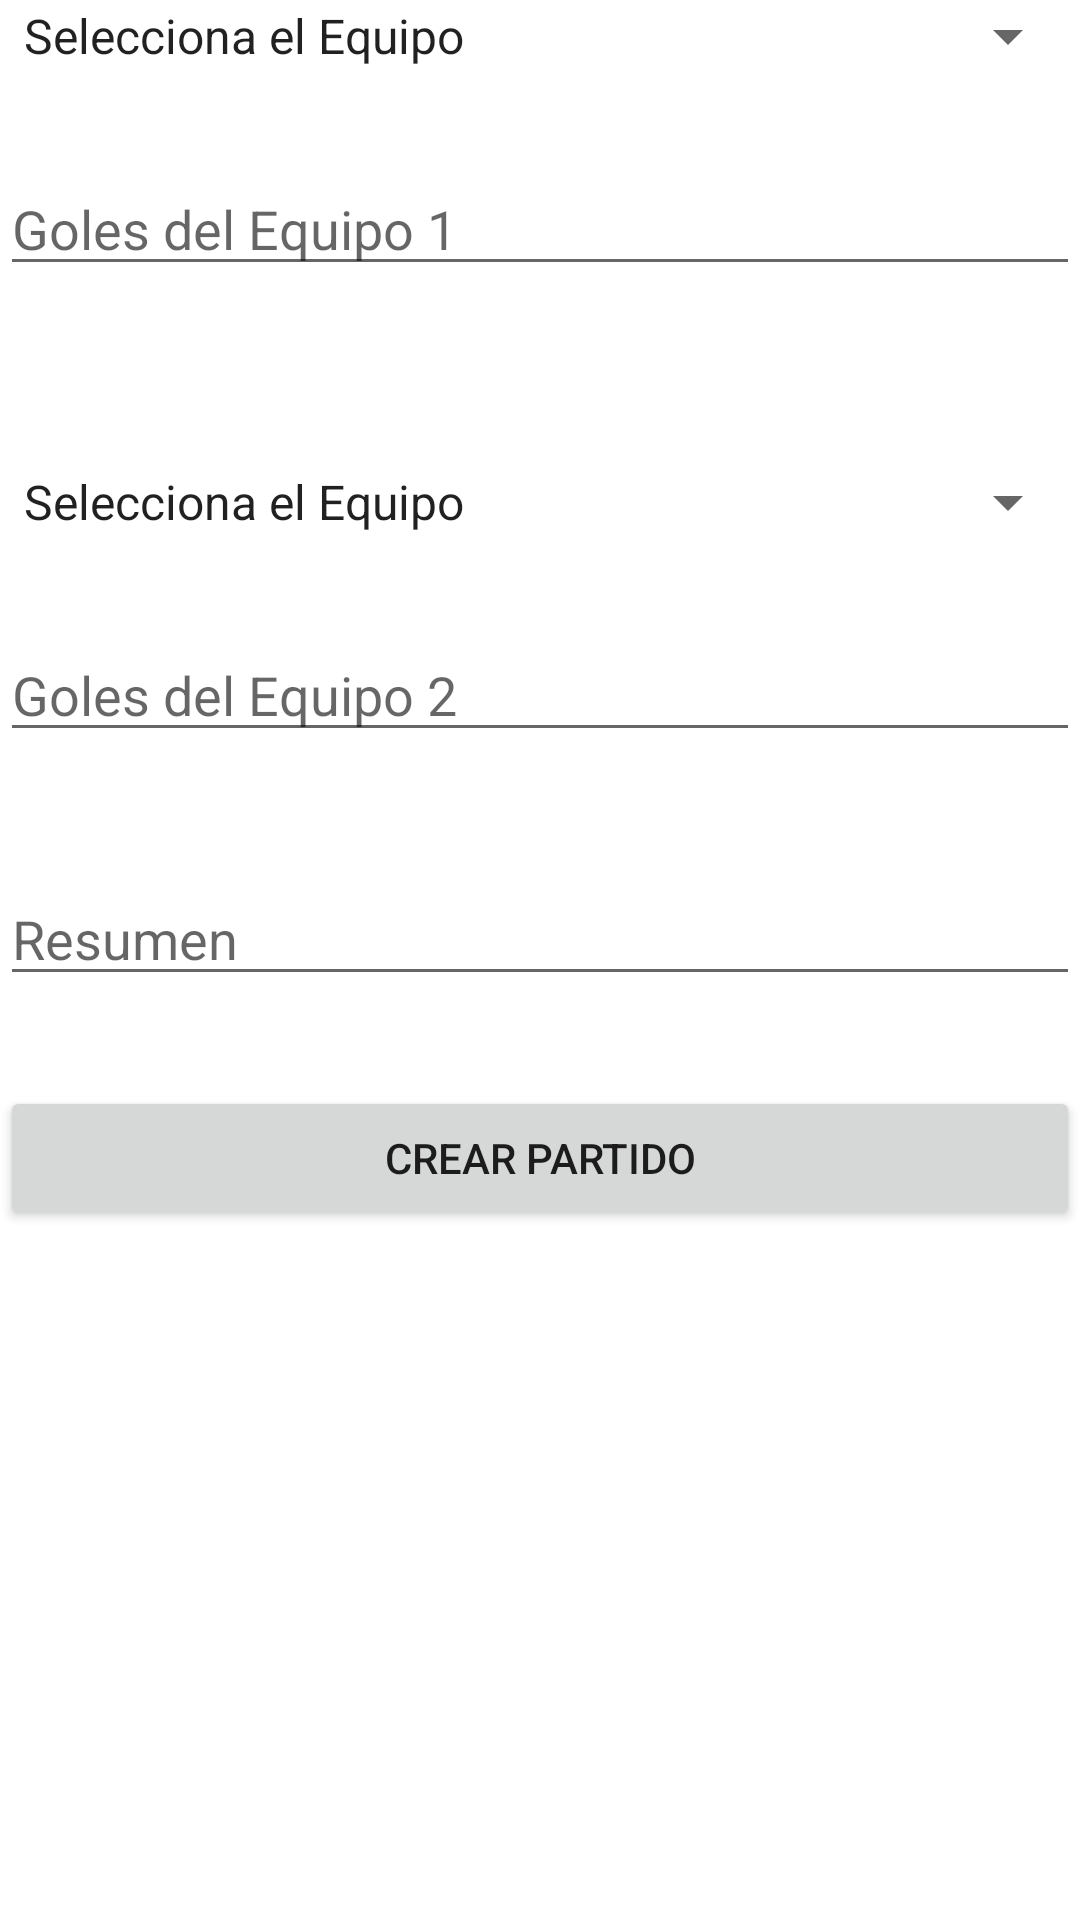

Write the Android layout XML for this screen, with the resource values it uses.
<!-- AndroidManifest.xml: application theme Theme.EjercicioExtraEx -->
<!-- res/layout/activity_crear_partidos.xml -->
<?xml version="1.0" encoding="utf-8"?>
<LinearLayout xmlns:android="http://schemas.android.com/apk/res/android"
    xmlns:app="http://schemas.android.com/apk/res-auto"
    android:layout_width="match_parent"
    android:layout_height="wrap_content"
    android:layout_marginTop="50dp"
    android:orientation="vertical"
    app:layout_behavior="@string/appbar_scrolling_view_behavior">

    <Spinner
        android:id="@+id/sbEquipo1"
        android:layout_width="match_parent"
        android:layout_height="wrap_content"
        android:entries="@array/spinner_equipos" />

    <EditText
        android:id="@+id/txtGolesEquipo1"
        android:layout_width="match_parent"
        android:layout_height="wrap_content"
        android:layout_marginTop="30dp"
        android:ems="10"
        android:hint="Goles del Equipo 1"
        android:inputType="textPersonName" />

    <Spinner
        android:id="@+id/sbEquipo2"
        android:layout_width="match_parent"
        android:layout_height="wrap_content"
        android:layout_marginTop="60dp"
        android:entries="@array/spinner_equipos" />

    <EditText
        android:id="@+id/txtGolesEquipo2"
        android:layout_width="match_parent"
        android:layout_height="wrap_content"
        android:layout_marginTop="30dp"
        android:ems="10"
        android:hint="Goles del Equipo 2"
        android:inputType="textPersonName" />

    <EditText
        android:id="@+id/txtResumenPartido"
        android:layout_width="match_parent"
        android:layout_height="wrap_content"
        android:layout_marginTop="40dp"
        android:ems="10"
        android:hint="Resumen"
        android:inputType="textPersonName" />

    <Button
        android:id="@+id/btnCrearPartido"
        android:layout_width="match_parent"
        android:layout_height="wrap_content"
        android:layout_marginTop="30dp"
        android:text="crear partido" />

</LinearLayout>
<!-- resources referenced by this layout -->
<resources>
  <string-array name="spinner_equipos">
          <item>Selecciona el Equipo</item>
          <item>Valencia</item>
          <item>Barcelona</item>
          <item>Madrid</item>
          <item>Betis</item>
      </string-array>
  <style name="Theme.EjercicioExtraEx" parent="Theme.MaterialComponents.DayNight.DarkActionBar">
          
          <item name="colorPrimary">@color/purple_500</item>
          <item name="colorPrimaryVariant">@color/purple_700</item>
          <item name="colorOnPrimary">@color/white</item>
          
          <item name="colorSecondary">@color/teal_200</item>
          <item name="colorSecondaryVariant">@color/teal_700</item>
          <item name="colorOnSecondary">@color/black</item>
          
          <item name="android:statusBarColor">?attr/colorPrimaryVariant</item>
          
      </style>
  <!-- not gathered from this repository: default colours our renderer supplied (Android Studio template values) -->
  <color name="purple_500">#FF6200EE</color>
  <color name="purple_700">#FF3700B3</color>
  <color name="teal_200">#FF03DAC5</color>
  <color name="teal_700">#FF018786</color>
  <color name="black">#FF000000</color>
  <color name="white">#FFFFFFFF</color>
</resources>
